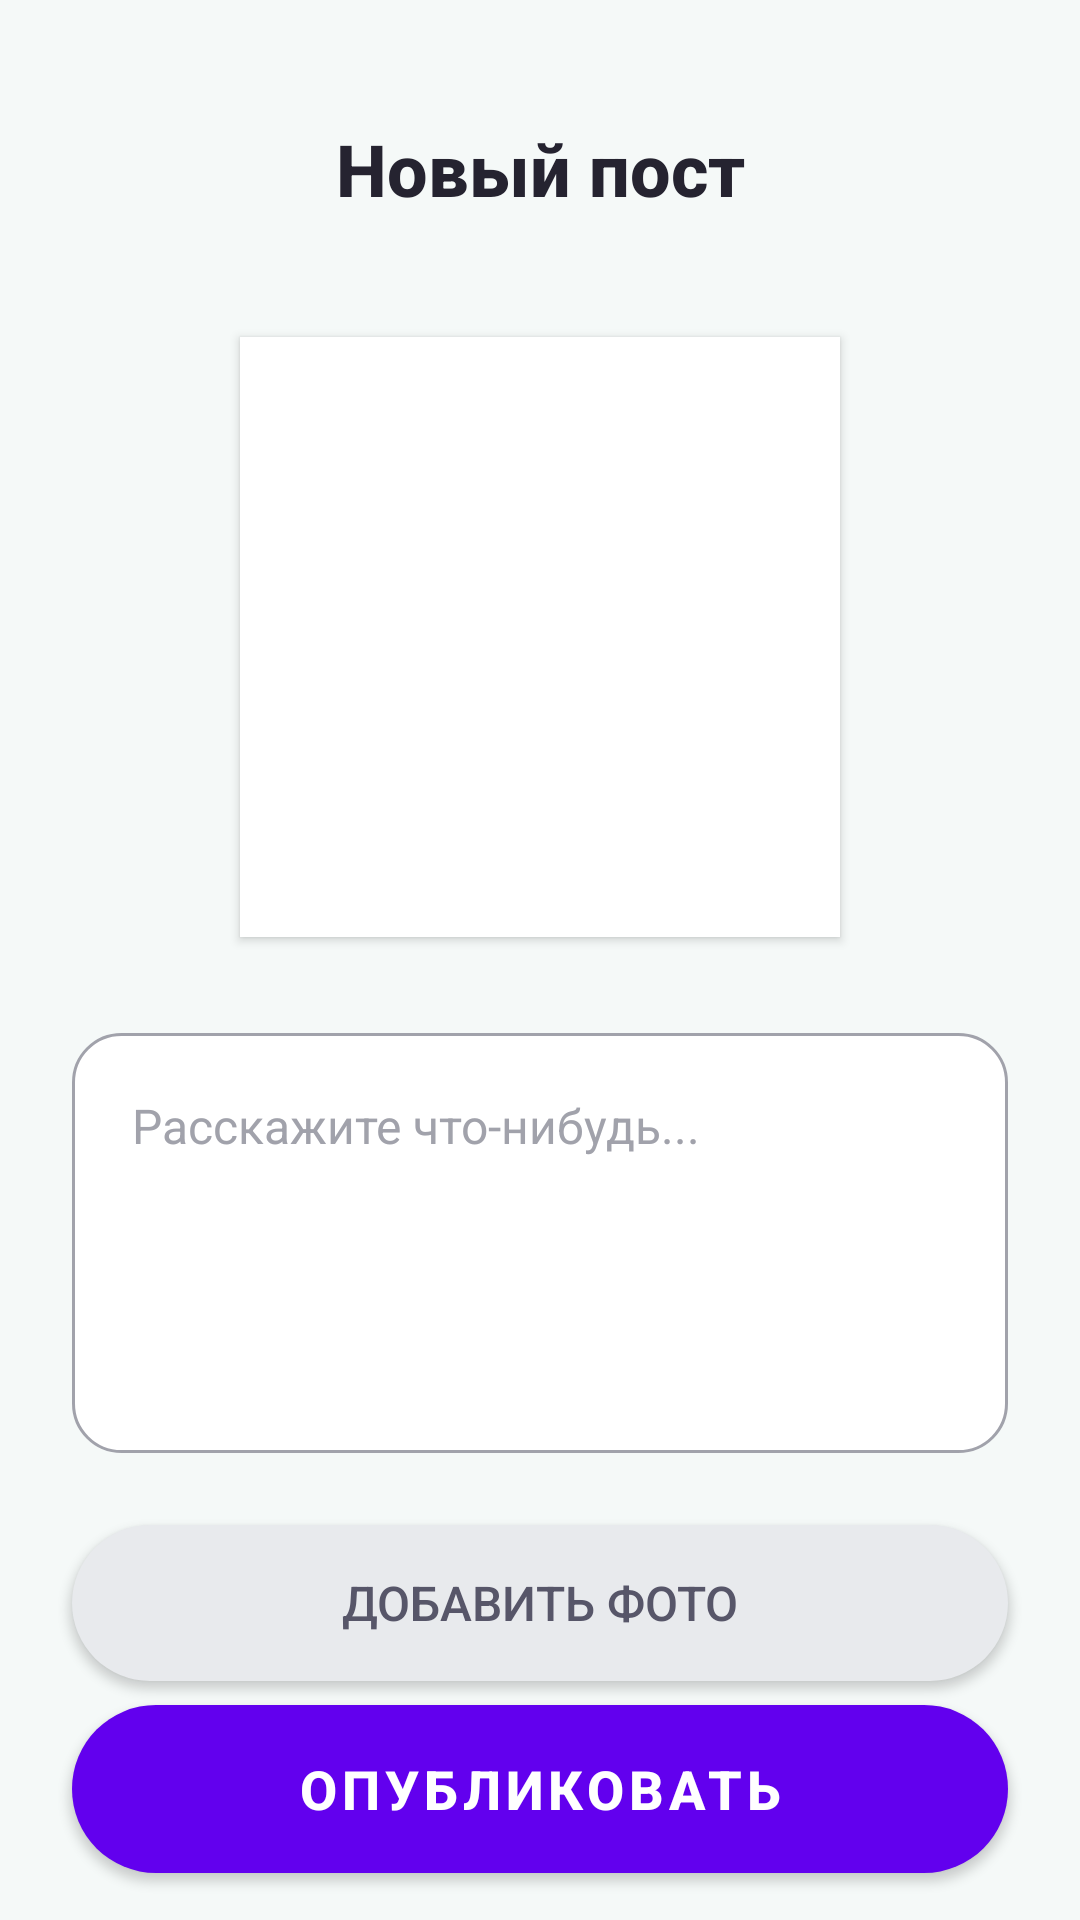

Write the Android layout XML for this screen, with the resource values it uses.
<!-- AndroidManifest.xml: application theme Theme.MaterialComponents.DayNight.NoActionBar -->
<!-- res/layout/activity_create_post.xml -->
<?xml version="1.0" encoding="utf-8"?>
<androidx.constraintlayout.widget.ConstraintLayout xmlns:android="http://schemas.android.com/apk/res/android"
    xmlns:app="http://schemas.android.com/apk/res-auto"
    xmlns:tools="http://schemas.android.com/tools"
    android:id="@+id/createPostLayout"
    android:layout_width="match_parent"
    android:layout_height="match_parent"
    android:background="#F5F9F8">

    <ImageButton
        android:id="@+id/backButton"
        android:layout_width="48dp"
        android:layout_height="48dp"
        android:layout_marginStart="16dp"
        android:layout_marginTop="32dp"
        android:background="?android:attr/selectableItemBackground"
        android:src="@drawable/arrow_left_background"
        app:tint="#252330"
        android:contentDescription="Назад"
        app:layout_constraintStart_toStartOf="parent"
        app:layout_constraintTop_toTopOf="parent" />

    <TextView
        android:id="@+id/textViewTitle"
        android:layout_width="0dp"
        android:layout_height="wrap_content"
        android:layout_marginTop="40dp"
        android:gravity="center"
        android:text="Новый пост"
        android:textColor="#252330"
        android:textSize="24sp"
        android:textStyle="bold"
        android:fontFamily="sans-serif-medium"
        app:layout_constraintEnd_toEndOf="parent"
        app:layout_constraintStart_toStartOf="parent"
        app:layout_constraintTop_toTopOf="parent" />

    <ImageView
        android:id="@+id/imageViewPostPreview"
        android:layout_width="200dp"
        android:layout_height="200dp"
        android:layout_marginTop="40dp"
        android:scaleType="centerCrop"
        android:background="#FFFFFF"
        android:elevation="2dp"
        android:clipToOutline="true"
        android:outlineProvider="background"
        app:layout_constraintEnd_toEndOf="parent"
        app:layout_constraintStart_toStartOf="parent"
        app:layout_constraintTop_toBottomOf="@+id/textViewTitle"
        tools:src="@tools:sample/avatars" />

    <EditText
        android:id="@+id/editTextPostContent"
        android:layout_width="0dp"
        android:layout_height="wrap_content"
        android:layout_marginStart="24dp"
        android:layout_marginTop="32dp"
        android:layout_marginEnd="24dp"
        android:background="@drawable/bg_edittext_minimal"
        android:gravity="top"
        android:hint="Расскажите что-нибудь..."
        android:inputType="textMultiLine"
        android:minHeight="140dp"
        android:padding="20dp"
        android:textColor="#252330"
        android:textColorHint="#A1A2AB"
        android:textSize="16sp"
        android:fontFamily="sans-serif"
        app:layout_constraintEnd_toEndOf="parent"
        app:layout_constraintStart_toStartOf="parent"
        app:layout_constraintTop_toBottomOf="@+id/imageViewPostPreview" />

    <Button
        android:id="@+id/buttonSelectImage"
        android:layout_width="0dp"
        android:layout_height="52dp"
        android:layout_marginStart="24dp"
        android:layout_marginTop="24dp"
        android:layout_marginEnd="24dp"
        android:background="@drawable/bg_button_select_image"
        android:text="Добавить фото"
        android:textColor="#575669"
        android:textSize="16sp"
        android:fontFamily="sans-serif-medium"
        app:layout_constraintEnd_toEndOf="parent"
        app:layout_constraintStart_toStartOf="parent"
        app:layout_constraintTop_toBottomOf="@+id/editTextPostContent" />

    <com.google.android.material.button.MaterialButton
        android:id="@+id/buttonCreatePost"
        android:layout_width="0dp"
        android:layout_height="56dp"
        android:layout_marginStart="24dp"
        android:layout_marginTop="24dp"
        android:layout_marginEnd="24dp"
        android:layout_marginBottom="32dp"
        android:background="@drawable/bg_button_publish"
        android:text="Опубликовать"
        android:textColor="#FFFFFF"
        android:textSize="18sp"
        android:textStyle="bold"
        android:fontFamily="sans-serif-medium"
        app:cornerRadius="28dp"
        app:layout_constraintBottom_toBottomOf="parent"
        app:layout_constraintEnd_toEndOf="parent"
        app:layout_constraintStart_toStartOf="parent"
        app:layout_constraintTop_toBottomOf="@+id/buttonSelectImage" />

</androidx.constraintlayout.widget.ConstraintLayout>
<!-- resources referenced by this layout -->
<resources>
  <!-- drawable bg_button_publish (drawable) -->
  <?xml version="1.0" encoding="utf-8"?>
  <shape xmlns:android="http://schemas.android.com/apk/res/android">
      <solid android:color="#383AAA" />
      <corners android:radius="28dp" />
  </shape>
  <!-- drawable bg_button_select_image (drawable) -->
  <?xml version="1.0" encoding="utf-8"?>
  <shape xmlns:android="http://schemas.android.com/apk/res/android">
      <solid android:color="#E8EAED" />
      <corners android:radius="26dp" />
  </shape>
  <!-- drawable bg_edittext_minimal (drawable) -->
  <?xml version="1.0" encoding="utf-8"?>
  <shape xmlns:android="http://schemas.android.com/apk/res/android">
      <solid android:color="#FFFFFF" />
      <stroke android:width="1dp" android:color="#A1A2AB" />
      <corners android:radius="16dp" />
  </shape>
</resources>
